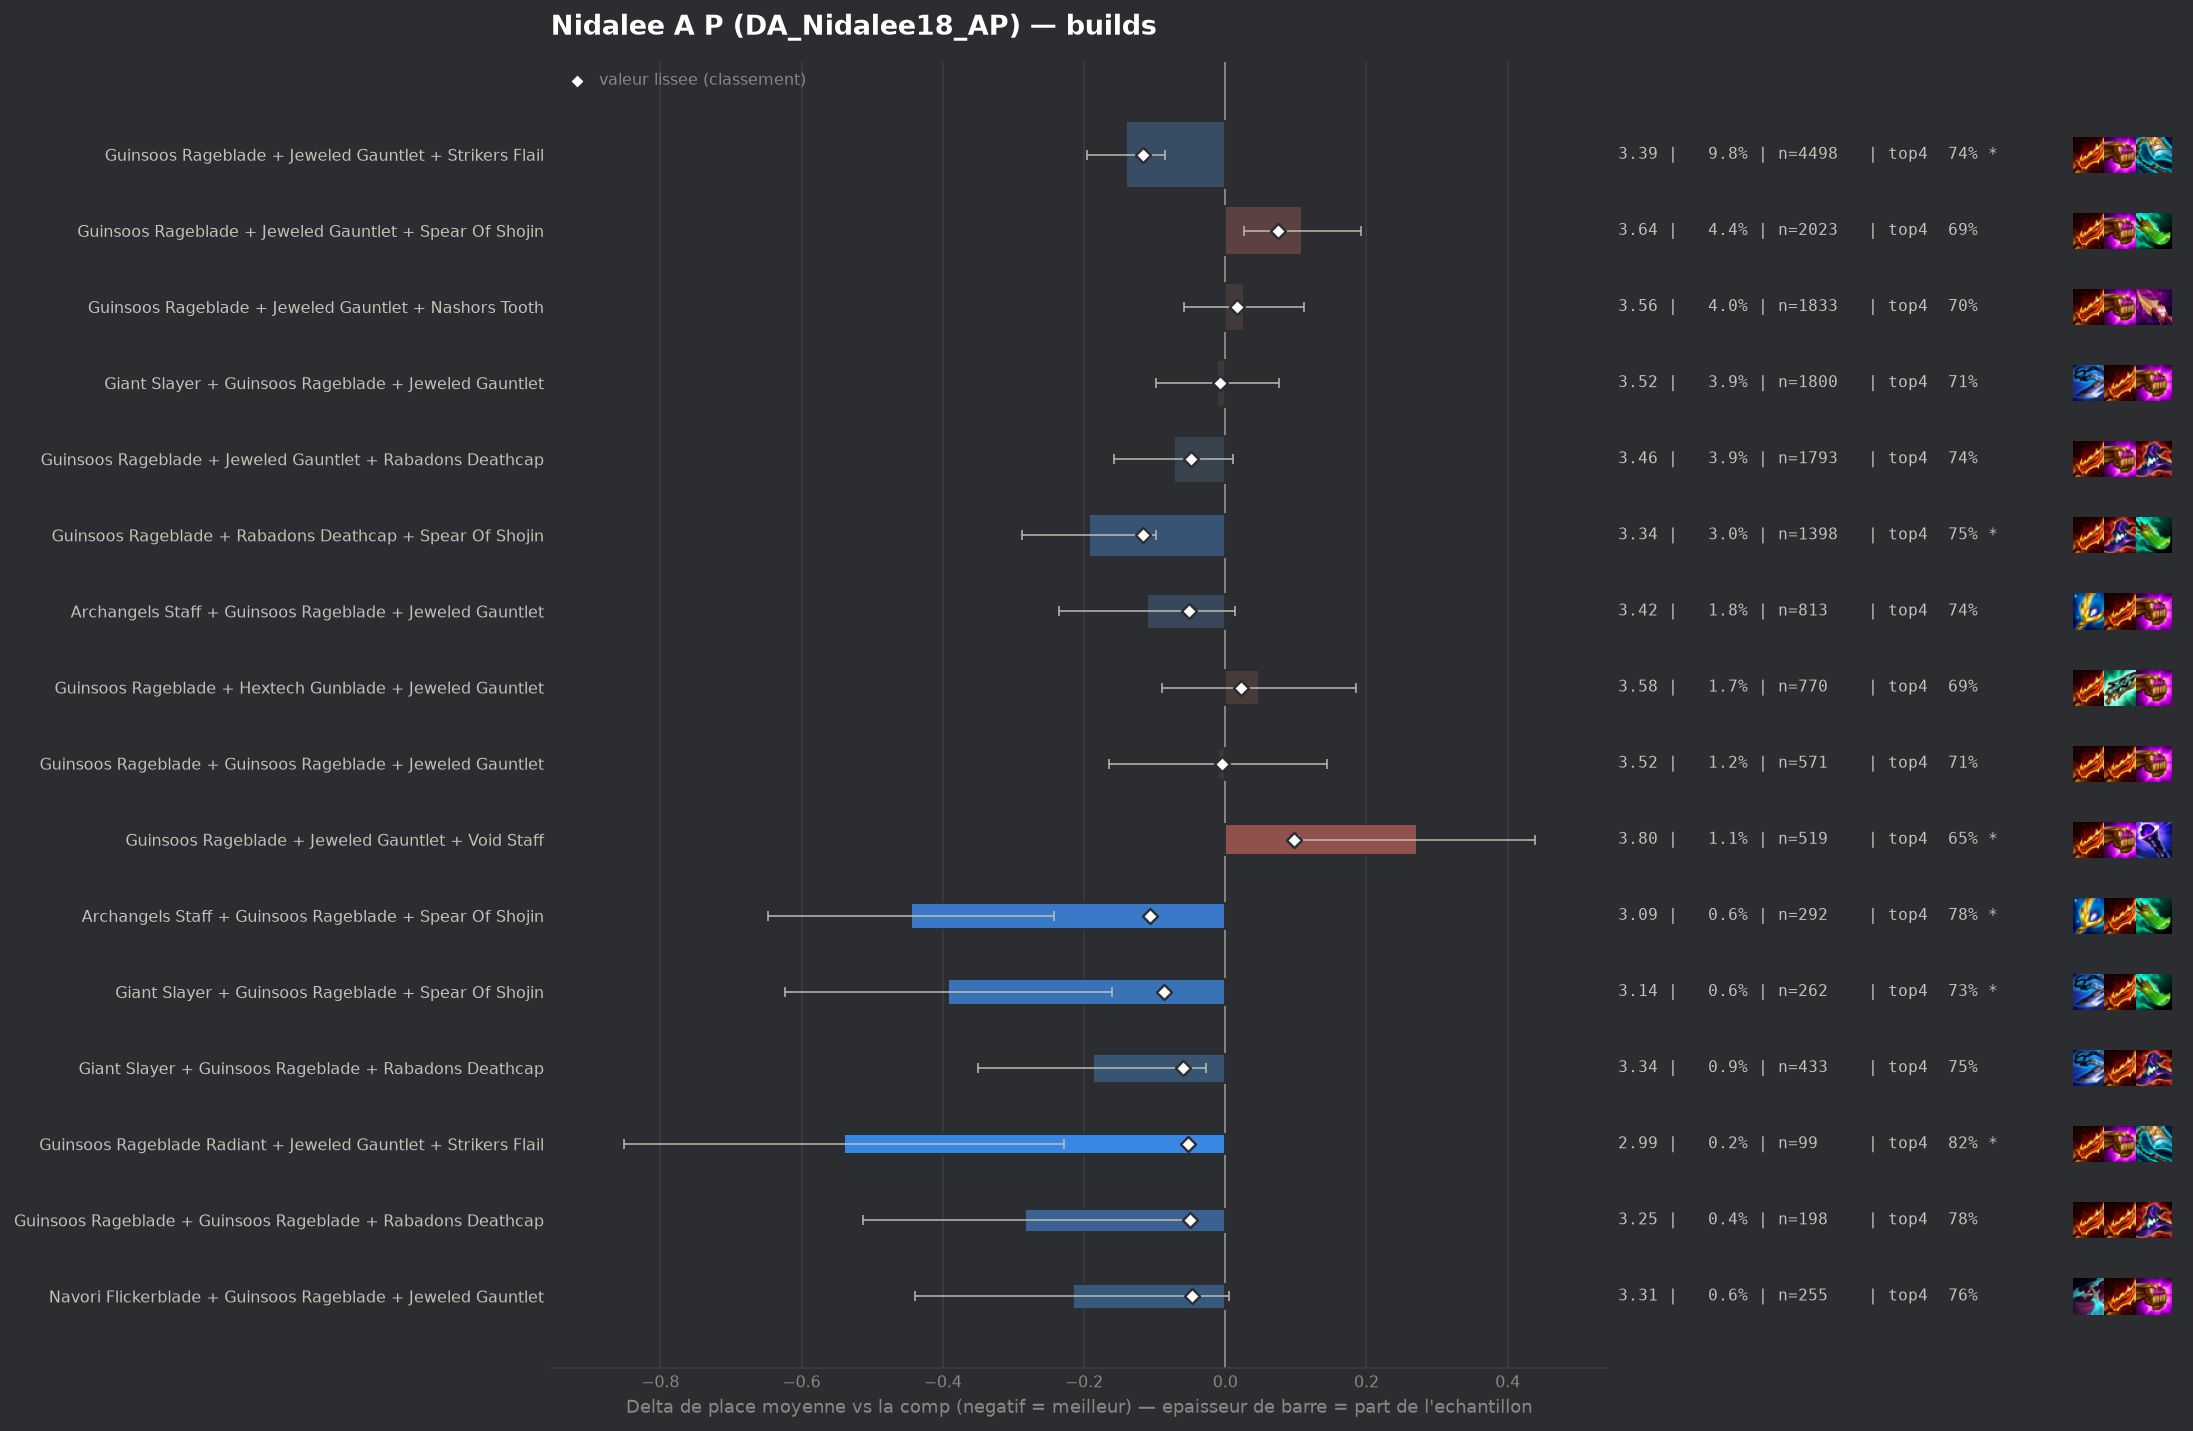

Data behind this chart, as committed beside it:
group, label, n, share, avg_place, shrunk_avg, score, d_avg, d_avg_pess, impact, d_top4, win, top2, top4, sd, z, p, significant
populaire, Guinsoos Rageblade + Jeweled Gauntlet + …, 4498, 0.0978, 3.39, 3.413, -0.117, -0.141, -0.086, 0.0114, 0.0364, 0.1485, 0.3713, 0.7437, 1.791, -5.01, 0.0, True
populaire, Guinsoos Rageblade + Rabadons Deathcap +…, 1398, 0.0304, 3.337, 3.414, -0.117, -0.193, -0.098, 0.0035, 0.0409, 0.1502, 0.392, 0.7482, 1.785, -3.98, 7e-05, True
pepite, Archangels Staff + Guinsoos Rageblade + …, 292, 0.006349, 3.086, 3.423, -0.107, -0.445, -0.242, 0.0007, 0.0735, 0.1918, 0.4658, 0.7808, 1.756, -4.31, 2e-05, True
pepite, Giant Slayer + Guinsoos Rageblade + Spea…, 262, 0.005697, 3.137, 3.443, -0.087, -0.393, -0.161, 0.0005, 0.0217, 0.229, 0.4924, 0.729, 1.905, -3.33, 0.00087, True
pepite, Giant Slayer + Guinsoos Rageblade + Raba…, 433, 0.009415, 3.342, 3.47, -0.06, -0.188, -0.027, 0.0006, 0.0456, 0.1432, 0.3603, 0.7529, 1.701, -2.29, 0.02194, False
pepite, Guinsoos Rageblade Radiant + Jeweled Gau…, 99, 0.002153, 2.99, 3.478, -0.053, -0.54, -0.229, 0.0001, 0.1109, 0.202, 0.4444, 0.8182, 1.58, -3.4, 0.00068, True
populaire, Archangels Staff + Guinsoos Rageblade + …, 813, 0.01768, 3.419, 3.478, -0.052, -0.111, 0.0, 0.0009, 0.0307, 0.139, 0.369, 0.738, 1.791, -1.75, 0.08064, False
pepite, Guinsoos Rageblade + Guinsoos Rageblade …, 198, 0.004305, 3.247, 3.48, -0.05, -0.283, -0.053, 0.0002, 0.0755, 0.1313, 0.399, 0.7828, 1.647, -2.41, 0.01598, False
populaire, Guinsoos Rageblade + Jeweled Gauntlet + …, 1793, 0.03899, 3.457, 3.482, -0.049, -0.073, 0.0, 0.0019, 0.0278, 0.135, 0.3486, 0.7351, 1.788, -1.7, 0.08854, False
pepite, Navori Flickerblade + Guinsoos Rageblade…, 255, 0.005545, 3.314, 3.483, -0.047, -0.216, 0.0, 0.0003, 0.0496, 0.1608, 0.4118, 0.7569, 1.805, -1.91, 0.0562, False
, Archangels Staff + Giant Slayer + Guinso…, 255, 0.005545, 3.318, 3.484, -0.046, -0.213, 0.0, 0.0003, 0.0339, 0.1529, 0.3922, 0.7412, 1.732, -1.95, 0.0508, False
, Jeweled Gauntlet + Nashors Tooth + Strik…, 253, 0.005501, 3.316, 3.484, -0.046, -0.214, 0.0, 0.0003, 0.0358, 0.1779, 0.3597, 0.7431, 1.761, -1.93, 0.05399, False
, Guinsoos Rageblade + Rabadons Deathcap +…, 136, 0.002957, 3.206, 3.488, -0.042, -0.324, -0.038, 0.0001, 0.1015, 0.1544, 0.3897, 0.8088, 1.698, -2.22, 0.0262, False
, Guinsoos Rageblade + Hextech Gunblade + …, 257, 0.005588, 3.35, 3.491, -0.039, -0.18, 0.0, 0.0002, 0.032, 0.1868, 0.3852, 0.7393, 1.823, -1.58, 0.1145, False
, Blue Buff + Guinsoos Rageblade + Rabadon…, 60, 0.001305, 2.933, 3.494, -0.037, -0.597, -0.142, 0.0, 0.126, 0.2167, 0.55, 0.8333, 1.797, -2.57, 0.01014, False
, Guinsoos Rageblade + Rabadons Deathcap +…, 94, 0.002044, 3.181, 3.498, -0.032, -0.349, -0.005, 0.0001, 0.0799, 0.117, 0.4574, 0.7872, 1.701, -1.99, 0.0467, False
, Archangels Staff + Guinsoos Rageblade + …, 199, 0.004327, 3.357, 3.499, -0.031, -0.173, 0.0, 0.0001, 0.0314, 0.1508, 0.3618, 0.7387, 1.713, -1.42, 0.1542, False
, Guinsoos Rageblade + Nashors Tooth + Str…, 91, 0.001979, 3.187, 3.499, -0.031, -0.343, 0.0, 0.0001, 0.0839, 0.1538, 0.4286, 0.7912, 1.703, -1.92, 0.05465, False
, Navori Flickerblade + Jeweled Gauntlet +…, 70, 0.001522, 3.086, 3.499, -0.031, -0.444, -0.069, 0.0, 0.1213, 0.1429, 0.4286, 0.8286, 1.601, -2.32, 0.02034, False
, Rabadons Deathcap + Red Buff + Spear Of …, 59, 0.001283, 3.017, 3.499, -0.031, -0.513, -0.006, 0.0, 0.0215, 0.2542, 0.5763, 0.7288, 1.987, -1.98, 0.04739, False
, Ludens Tempest + Guinsoos Rageblade + Je…, 150, 0.003262, 3.32, 3.501, -0.029, -0.21, 0.0, 0.0001, 0.046, 0.1867, 0.36, 0.7533, 1.79, -1.44, 0.1511, False
, Jeweled Gauntlet + Red Buff + Strikers F…, 51, 0.001109, 2.98, 3.501, -0.029, -0.55, -0.068, 0.0, 0.0966, 0.2549, 0.4706, 0.8039, 1.754, -2.24, 0.02531, False
, Guinsoos Rageblade + Hextech Gunblade + …, 48, 0.001044, 2.938, 3.501, -0.029, -0.593, -0.129, 0.0, 0.1469, 0.1667, 0.4792, 0.8542, 1.638, -2.51, 0.01224, False
, Blue Buff + Giant Slayer + Guinsoos Rage…, 44, 0.0009567, 2.909, 3.502, -0.028, -0.621, -0.15, 0.0, 0.1336, 0.1818, 0.5227, 0.8409, 1.593, -2.58, 0.00974, False
, Emblem Fae + Guinsoos Rageblade + Jewele…, 40, 0.0008697, 2.875, 3.503, -0.027, -0.655, -0.216, 0.0, 0.1927, 0.15, 0.5, 0.9, 1.418, -2.92, 0.00349, True
, Jeweled Gauntlet + Nashors Tooth + Rabad…, 154, 0.003348, 3.357, 3.505, -0.025, -0.173, 0.0, 0.0001, 0.0654, 0.1104, 0.3636, 0.7727, 1.646, -1.3, 0.193, False
, Giant Slayer + Guinsoos Rageblade + More…, 46, 0.001, 3.022, 3.506, -0.024, -0.508, -0.055, 0.0, 0.097, 0.2174, 0.3913, 0.8043, 1.567, -2.2, 0.02788, False
, Guinsoos Rageblade + Jeweled Gauntlet + …, 127, 0.002761, 3.339, 3.507, -0.023, -0.192, 0.0, 0.0001, 0.0722, 0.1339, 0.3386, 0.7795, 1.694, -1.27, 0.2031, False
, Guinsoos Rageblade + Spear Of Shojin + V…, 113, 0.002457, 3.319, 3.507, -0.023, -0.212, 0.0, 0.0001, 0.0361, 0.177, 0.3894, 0.7434, 1.816, -1.24, 0.2159, False
, Guinsoos Rageblade + Jeweled Gauntlet + …, 92, 0.002, 3.283, 3.508, -0.023, -0.248, 0.0, 0.0, 0.0318, 0.2174, 0.4022, 0.7391, 1.849, -1.28, 0.1995, False
, Guinsoos Rageblade + Jeweled Gauntlet Ra…, 79, 0.001718, 3.241, 3.507, -0.023, -0.29, 0.0, 0.0, 0.0902, 0.2278, 0.4177, 0.7975, 1.857, -1.39, 0.1659, False
, Jeweled Gauntlet + Nashors Tooth + Red B…, 41, 0.0008915, 3.0, 3.508, -0.023, -0.53, -0.011, 0.0, 0.0976, 0.2195, 0.4878, 0.8049, 1.696, -2.0, 0.04549, False
, Guinsoos Rageblade + Guinsoos Rageblade …, 92, 0.002, 3.293, 3.509, -0.022, -0.237, 0.0, 0.0, -0.0008, 0.163, 0.4022, 0.7065, 1.748, -1.3, 0.1944, False
, Navori Flickerblade + Jeweled Gauntlet +…, 53, 0.001152, 3.132, 3.509, -0.022, -0.398, 0.0, 0.0, 0.0474, 0.2642, 0.4528, 0.7547, 2.01, -1.44, 0.1494, False
, Giant Slayer + Guinsoos Rageblade + Red …, 63, 0.00137, 3.222, 3.51, -0.02, -0.308, 0.0, 0.0, 0.0705, 0.127, 0.4127, 0.7778, 1.676, -1.46, 0.1449, False
, Lich Bane + Guinsoos Rageblade + Spear O…, 52, 0.001131, 3.154, 3.51, -0.02, -0.376, 0.0, 0.0, 0.0427, 0.1731, 0.4808, 0.75, 1.905, -1.42, 0.1545, False
, Jeweled Gauntlet + Nashors Tooth + Nasho…, 234, 0.005088, 3.436, 3.511, -0.019, -0.094, 0.0, 0.0001, 0.0534, 0.1282, 0.3462, 0.7607, 1.731, -0.83, 0.4061, False
, Archangels Staff + Guinsoos Rageblade + …, 109, 0.00237, 3.358, 3.512, -0.018, -0.172, 0.0, 0.0, 0.0817, 0.1468, 0.3945, 0.789, 1.884, -0.95, 0.34, False
, Emblem Invoker + Jeweled Gauntlet + Stri…, 51, 0.001109, 3.196, 3.513, -0.018, -0.334, 0.0, 0.0, 0.0574, 0.1961, 0.4118, 0.7647, 1.771, -1.35, 0.1782, False
, Jeweled Gauntlet + Rabadons Deathcap + S…, 251, 0.005458, 3.45, 3.513, -0.017, -0.08, 0.0, 0.0001, 0.0058, 0.1394, 0.3625, 0.7131, 1.819, -0.7, 0.487, False
, Giant Slayer + Guinsoos Rageblade + Guin…, 121, 0.002631, 3.38, 3.513, -0.017, -0.15, 0.0, 0.0, -0.0131, 0.1653, 0.4545, 0.6942, 1.942, -0.85, 0.396, False
, Blue Buff + Jeweled Gauntlet + Strikers …, 41, 0.0008915, 3.122, 3.513, -0.017, -0.408, 0.0, 0.0, 0.0976, 0.1463, 0.439, 0.8049, 1.626, -1.61, 0.1081, False
, Guinsoos Rageblade + Red Buff + Spear Of…, 95, 0.002066, 3.358, 3.514, -0.016, -0.172, 0.0, 0.0, 0.0506, 0.1579, 0.4, 0.7579, 1.902, -0.88, 0.3778, False
, Archangels Staff + Archangels Staff + Gu…, 84, 0.001826, 3.333, 3.514, -0.016, -0.197, 0.0, 0.0, 0.0308, 0.1548, 0.3333, 0.7381, 1.628, -1.11, 0.2683, False
, Jeweled Gauntlet + Rabadons Deathcap + S…, 55, 0.001196, 3.255, 3.515, -0.016, -0.276, 0.0, 0.0, 0.0563, 0.2, 0.3455, 0.7636, 1.665, -1.23, 0.2198, False
, Guinsoos Rageblade + Morellonomicon + Ra…, 42, 0.0009132, 3.167, 3.514, -0.016, -0.364, 0.0, 0.0, 0.0546, 0.2143, 0.3571, 0.7619, 1.745, -1.35, 0.1771, False
, Jeweled Gauntlet + Spear Of Shojin + Voi…, 79, 0.001718, 3.354, 3.516, -0.014, -0.176, 0.0, 0.0, 0.0015, 0.1519, 0.3924, 0.7089, 1.786, -0.87, 0.3822, False
, Guinsoos Rageblade + Spear Of Shojin + S…, 44, 0.0009567, 3.227, 3.516, -0.014, -0.303, 0.0, 0.0, 0.1109, 0.1136, 0.3409, 0.8182, 1.444, -1.39, 0.1643, False
, Archangels Staff + Guinsoos Rageblade + …, 172, 0.00374, 3.448, 3.517, -0.013, -0.083, 0.0, 0.0, 0.0136, 0.1395, 0.4012, 0.7209, 1.89, -0.57, 0.5676, False
, Emblem Invoker + Guinsoos Rageblade + Ra…, 67, 0.001457, 3.343, 3.518, -0.013, -0.187, 0.0, 0.0, 0.039, 0.1642, 0.4179, 0.7463, 1.889, -0.81, 0.4183, False
, Navori Flickerblade + Guinsoos Rageblade…, 41, 0.0008915, 3.22, 3.517, -0.013, -0.311, 0.0, 0.0, 0.0488, 0.1707, 0.5122, 0.7561, 1.969, -1.01, 0.3126, False
, Guinsoos Rageblade + Spear Of Shojin + S…, 174, 0.003783, 3.454, 3.518, -0.012, -0.076, 0.0, 0.0, -0.0004, 0.1552, 0.3793, 0.7069, 1.805, -0.56, 0.5785, False
, Hand Of Justice + Infinity Edge + Titans…, 64, 0.001392, 3.359, 3.519, -0.011, -0.171, 0.0, 0.0, 0.0271, 0.1562, 0.4531, 0.7344, 1.907, -0.72, 0.4739, False
, Archangels Staff + Guinsoos Rageblade + …, 54, 0.001174, 3.333, 3.519, -0.011, -0.197, 0.0, 0.0, 0.0149, 0.2037, 0.3889, 0.7222, 1.905, -0.76, 0.4479, False
, Bloodthirster + Edge Of Night + Titans R…, 54, 0.001174, 3.333, 3.519, -0.011, -0.197, 0.0, 0.0, -0.0036, 0.1667, 0.4074, 0.7037, 1.774, -0.81, 0.4152, False
, Giant Slayer + Jeweled Gauntlet + Spear …, 159, 0.003457, 3.465, 3.521, -0.01, -0.065, 0.0, 0.0, -0.0092, 0.1509, 0.3962, 0.6981, 1.912, -0.43, 0.6697, False
, Navori Flickerblade + Giant Slayer + Gui…, 43, 0.000935, 3.302, 3.52, -0.01, -0.228, 0.0, 0.0, 0.0601, 0.1628, 0.3953, 0.7674, 1.798, -0.83, 0.4062, False
, Emblem Executioner + Guinsoos Rageblade …, 50, 0.001087, 3.36, 3.521, -0.009, -0.17, 0.0, 0.0, 0.0327, 0.28, 0.42, 0.74, 2.18, -0.55, 0.5809, False
, Guinsoos Rageblade + Rabadons Deathcap R…, 44, 0.0009567, 3.341, 3.522, -0.009, -0.189, 0.0, 0.0, 0.0654, 0.2045, 0.3636, 0.7727, 1.976, -0.64, 0.5254, False
, Jeweled Gauntlet + Spear Of Shojin + Str…, 197, 0.004283, 3.482, 3.522, -0.008, -0.048, 0.0, 0.0, 0.0389, 0.1523, 0.3401, 0.7462, 1.854, -0.36, 0.717, False
... 82 more rows
